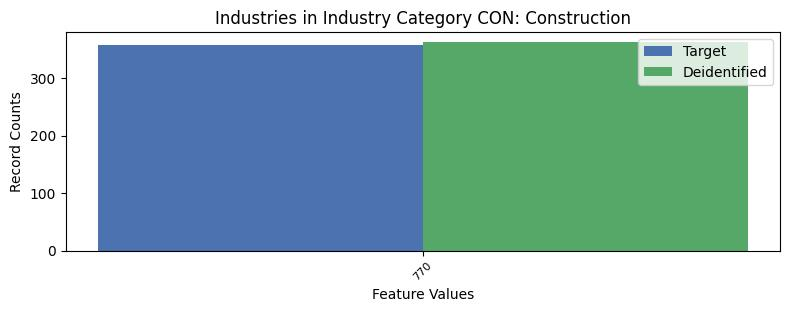

The file beside this chart, header and first rows:
, INDP, count_target, count_deidentified
0, 770, 357, 362
